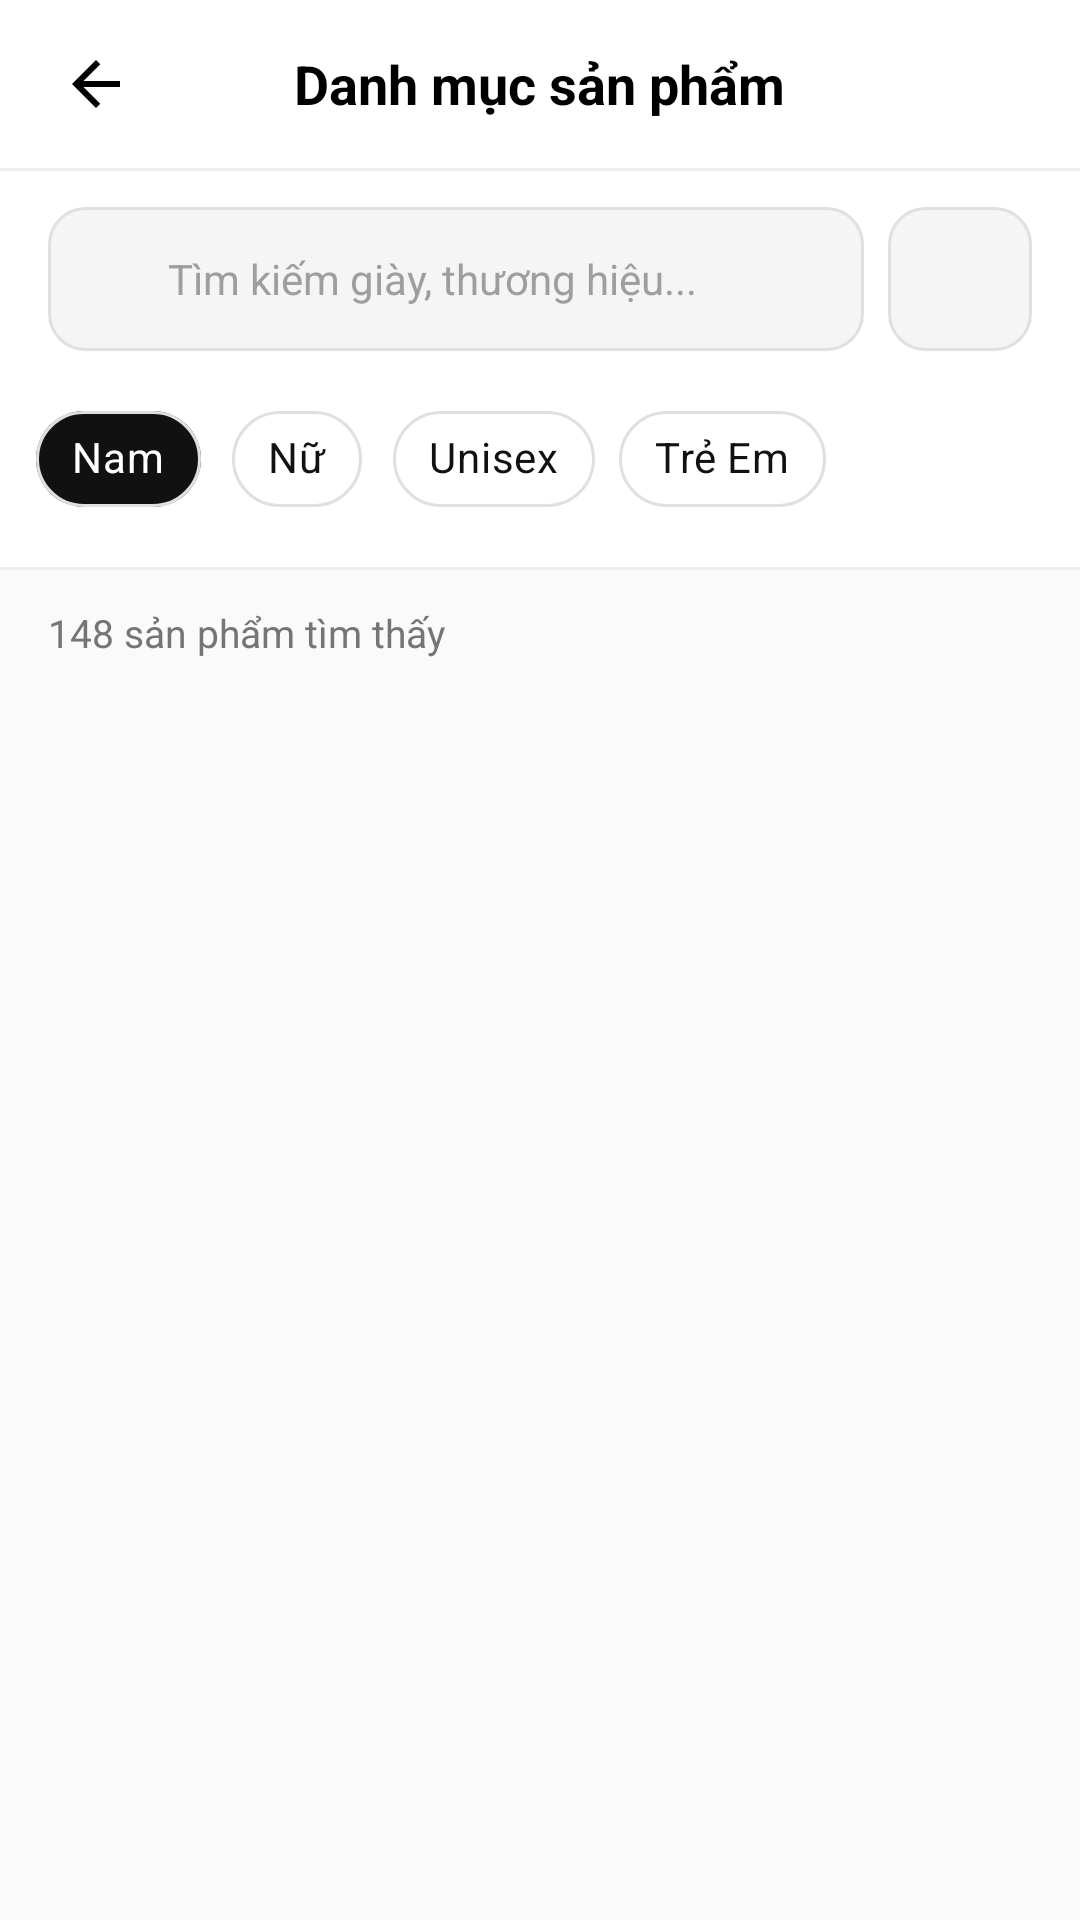

The Android layout XML behind this screen, and the referenced resources:
<!-- AndroidManifest.xml: application theme Theme.ShoeStoreApplication -->
<!-- res/layout/fragment_category.xml -->
<?xml version="1.0" encoding="utf-8"?>
<LinearLayout xmlns:android="http://schemas.android.com/apk/res/android"
    xmlns:app="http://schemas.android.com/apk/res-auto"
    xmlns:tools="http://schemas.android.com/tools"
    android:layout_width="match_parent"
    android:layout_height="match_parent"
    android:background="#FAFAFA"
    android:orientation="vertical">

    
    <RelativeLayout
        android:layout_width="match_parent"
        android:layout_height="56dp"
        android:background="#FFFFFF"
        android:paddingStart="8dp"
        android:paddingEnd="8dp">

        
        <ImageButton
            android:id="@+id/btn_back"
            android:layout_width="48dp"
            android:layout_height="48dp"
            android:layout_centerVertical="true"
            android:background="?attr/selectableItemBackgroundBorderless"
            android:contentDescription="Quay lại"
            android:padding="12dp"
            android:src="@drawable/ic_back"
            app:tint="#000000" />

        
        <TextView
            android:layout_width="wrap_content"
            android:layout_height="wrap_content"
            android:layout_centerInParent="true"
            android:text="Danh mục sản phẩm"
            android:textColor="#000000"
            android:textSize="18sp"
            android:textStyle="bold" />
    </RelativeLayout>

    
    <View
        android:layout_width="match_parent"
        android:layout_height="1dp"
        android:background="#EFEFEF" />

    
    <LinearLayout
        android:layout_width="match_parent"
        android:layout_height="wrap_content"
        android:background="#FFFFFF"
        android:orientation="horizontal"
        android:paddingHorizontal="16dp"
        android:paddingVertical="12dp"
        android:gravity="center_vertical">

        
        <LinearLayout
            android:layout_width="0dp"
            android:layout_height="48dp"
            android:layout_weight="1"
            android:background="@drawable/bg_search_box"
            android:gravity="center_vertical"
            android:paddingHorizontal="12dp">

            
            <ImageView
                android:layout_width="20dp"
                android:layout_height="20dp"
                android:src="@drawable/ic_search"
                app:tint="#757575" />

            <EditText
                android:id="@+id/edt_search"
                android:layout_width="match_parent"
                android:layout_height="match_parent"
                android:background="@null"
                android:hint="Tìm kiếm giày, thương hiệu..."
                android:imeOptions="actionSearch"
                android:inputType="text"
                android:paddingStart="8dp"
                android:singleLine="true"
                android:textColor="#000000"
                android:textColorHint="#9E9E9E"
                android:textSize="14sp" />
        </LinearLayout>

        
        <ImageButton
            android:id="@+id/btn_filter"
            android:layout_width="48dp"
            android:layout_height="48dp"
            android:layout_marginStart="8dp"
            android:background="@drawable/bg_search_box"
            android:contentDescription="Bộ lọc"
            android:padding="12dp"
            android:src="@drawable/ic_filter"
            app:tint="#111111" />
    </LinearLayout>

    
    <HorizontalScrollView
        android:layout_width="match_parent"
        android:layout_height="wrap_content"
        android:background="#FFFFFF"
        android:clipToPadding="false"
        android:paddingHorizontal="12dp"
        android:paddingBottom="12dp"
        android:scrollbars="none">

        <com.google.android.material.chip.ChipGroup
            android:id="@+id/chip_group_category"
            android:layout_width="wrap_content"
            android:layout_height="wrap_content"
            app:singleSelection="true"
            app:selectionRequired="true">

            <com.google.android.material.chip.Chip
                android:id="@+id/chip_nam"
                style="@style/Widget.MaterialComponents.Chip.Choice"
                android:layout_width="wrap_content"
                android:layout_height="wrap_content"
                android:checked="true"
                android:text="Nam"
                android:textColor="@color/chip_text_color_selector"
                app:chipBackgroundColor="@color/chip_bg_color_selector"
                app:chipStrokeColor="#E0E0E0"
                app:chipStrokeWidth="1dp" />

            <com.google.android.material.chip.Chip
                android:id="@+id/chip_nu"
                style="@style/Widget.MaterialComponents.Chip.Choice"
                android:layout_width="wrap_content"
                android:layout_height="wrap_content"
                android:text="Nữ"
                android:textColor="@color/chip_text_color_selector"
                app:chipBackgroundColor="@color/chip_bg_color_selector"
                app:chipStrokeColor="#E0E0E0"
                app:chipStrokeWidth="1dp" />

            <com.google.android.material.chip.Chip
                android:id="@+id/chip_unisex"
                style="@style/Widget.MaterialComponents.Chip.Choice"
                android:layout_width="wrap_content"
                android:layout_height="wrap_content"
                android:text="Unisex"
                android:textColor="@color/chip_text_color_selector"
                app:chipBackgroundColor="@color/chip_bg_color_selector"
                app:chipStrokeColor="#E0E0E0"
                app:chipStrokeWidth="1dp" />

            <com.google.android.material.chip.Chip
                android:id="@+id/chip_tre_em"
                style="@style/Widget.MaterialComponents.Chip.Choice"
                android:layout_width="wrap_content"
                android:layout_height="wrap_content"
                android:text="Trẻ Em"
                android:textColor="@color/chip_text_color_selector"
                app:chipBackgroundColor="@color/chip_bg_color_selector"
                app:chipStrokeColor="#E0E0E0"
                app:chipStrokeWidth="1dp" />

        </com.google.android.material.chip.ChipGroup>
    </HorizontalScrollView>

    
    <View
        android:layout_width="match_parent"
        android:layout_height="1dp"
        android:background="#EFEFEF" />

    
    <LinearLayout
        android:layout_width="match_parent"
        android:layout_height="0dp"
        android:layout_weight="1"
        android:orientation="vertical"
        android:paddingHorizontal="16dp"
        android:paddingTop="12dp">

        
        <TextView
            android:id="@+id/tv_result_count"
            android:layout_width="wrap_content"
            android:layout_height="wrap_content"
            android:layout_marginBottom="12dp"
            android:text="148 sản phẩm tìm thấy"
            android:textColor="#757575"
            android:textSize="13sp" />

        
        <androidx.recyclerview.widget.RecyclerView
            android:id="@+id/rv_category_products"
            android:layout_width="match_parent"
            android:layout_height="match_parent"
            android:clipToPadding="false"
            android:paddingBottom="16dp"
            app:layoutManager="androidx.recyclerview.widget.GridLayoutManager"
            app:spanCount="2"
            tools:itemCount="4"
            tools:listitem="@layout/item_product_grid" />

    </LinearLayout>

</LinearLayout>
<!-- res/layout/item_product_grid.xml (included above) -->
<?xml version="1.0" encoding="utf-8"?>
<androidx.cardview.widget.CardView xmlns:android="http://schemas.android.com/apk/res/android"
    xmlns:app="http://schemas.android.com/apk/res-auto"
    xmlns:tools="http://schemas.android.com/tools"
    android:layout_width="match_parent"
    android:layout_height="wrap_content"
    android:layout_margin="6dp"
    app:cardBackgroundColor="#FFFFFF"
    app:cardCornerRadius="16dp"
    app:cardElevation="0dp"
    app:strokeColor="#EFEFEF"
    app:strokeWidth="1dp">

    <LinearLayout
        android:layout_width="match_parent"
        android:layout_height="wrap_content"
        android:orientation="vertical">

        
        FrameLayout cho phép đặt ảnh ở dưới và icon trái tim nổi lên trên góc phải ảnh -->
        <FrameLayout
            android:layout_width="match_parent"
            android:layout_height="150dp"
            android:background="#F5F5F5">

            
            <ImageView
                android:id="@+id/img_product"
                android:layout_width="match_parent"
                android:layout_height="match_parent"
                android:scaleType="centerCrop"
                tools:src="@android:drawable/ic_menu_gallery" />

            
            <ImageButton
                android:id="@+id/btn_favorite"
                android:layout_width="36dp"
                android:layout_height="36dp"
                android:layout_gravity="top|end"
                android:layout_margin="8dp"
                android:background="@drawable/bg_search_box"
                android:backgroundTint="#FFFFFF"
                android:contentDescription="Thêm vào yêu thích"
                android:padding="8dp"
                android:src="@android:drawable/ic_menu_today"
                app:tint="#111111" />
        </FrameLayout>

        
        <LinearLayout
            android:layout_width="match_parent"
            android:layout_height="wrap_content"
            android:orientation="vertical"
            android:padding="12dp">

            
            <TextView
                android:id="@+id/tv_brand"
                android:layout_width="wrap_content"
                android:layout_height="wrap_content"
                android:text="Adidas"
                android:textColor="#888888"
                android:textSize="11sp" />

            
            <TextView
                android:id="@+id/tv_product_name"
                android:layout_width="match_parent"
                android:layout_height="wrap_content"
                android:layout_marginTop="2dp"
                android:ellipsize="end"
                android:maxLines="2"
                android:text="Yeezy Boost 350 V2"
                android:textColor="#000000"
                android:textSize="13sp"
                android:textStyle="bold" />

            
            <TextView
                android:id="@+id/tv_price"
                android:layout_width="wrap_content"
                android:layout_height="wrap_content"
                android:layout_marginTop="8dp"
                android:text="6.890.000đ"
                android:textColor="#FF5722"
                android:textSize="14sp"
                android:textStyle="bold" />
        </LinearLayout>

    </LinearLayout>

</androidx.cardview.widget.CardView>
<!-- resources referenced by this layout -->
<resources>
  <!-- drawable bg_search_box (drawable) -->
  <?xml version="1.0" encoding="utf-8"?>
  <shape xmlns:android="http://schemas.android.com/apk/res/android">
      <solid android:color="#F5F5F5" />
      <corners android:radius="12dp" />
      <stroke android:width="1dp" android:color="#E0E0E0" />
  </shape>
  <!-- drawable ic_back (drawable) -->
  <vector xmlns:android="http://schemas.android.com/apk/res/android"
      android:width="24dp"
      android:height="24dp"
      android:viewportWidth="24"
      android:viewportHeight="24">
      <path
          android:fillColor="#111111"
          android:pathData="M20,11H7.83l5.59-5.59L12,4l-8,8 8,8 1.41-1.41L7.83,13H20V11Z"/>
  </vector>
  <style name="Theme.ShoeStoreApplication" parent="Base.Theme.ShoeStoreApplication" />
  <style name="Base.Theme.ShoeStoreApplication" parent="Theme.Material3.DayNight.NoActionBar">
          
          
      </style>
</resources>
